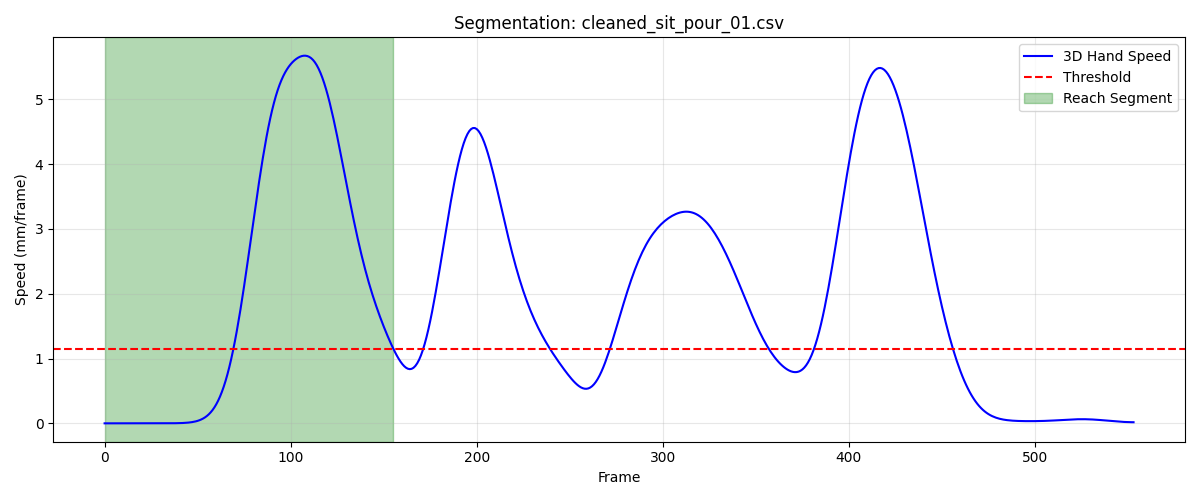

The file beside this chart, header and first rows:
frame, sub_frame, shoulderr_x, shoulderr_y, shoulderr_z, humr1_x, humr1_y, humr1_z, humr2_x, humr2_y, humr2_z, humr3_x, humr3_y, humr3_z, humr4_x, humr4_y, humr4_z, humr5_x, humr5_y, humr5_z, humr6_x, humr6_y, humr6_z, humr7_x
1, 0, 195.7, -599.7, 332.6, 232.7, -565.2, 227.8, 241.1, -545.3, 158.2, 213.5, -611.9, 212.4, 191, -516.9, 216.4, 214.5, -602.5, 154.5, 204.7, -513.2, 161.8, 198.7
2, 0, 195.7, -599.7, 332.7, 232.8, -565.2, 227.8, 241.1, -545.3, 158.3, 213.5, -611.9, 212.5, 191, -516.9, 216.4, 214.5, -602.5, 154.6, 204.7, -513.2, 161.8, 198.7
3, 0, 195.7, -599.7, 332.7, 232.8, -565.2, 227.8, 241.1, -545.3, 158.3, 213.5, -611.8, 212.5, 191, -516.9, 216.4, 214.5, -602.5, 154.6, 204.7, -513.1, 161.9, 198.7
4, 0, 195.7, -599.7, 332.7, 232.8, -565.1, 227.8, 241.1, -545.3, 158.3, 213.5, -611.8, 212.5, 191, -516.9, 216.4, 214.5, -602.5, 154.6, 204.7, -513.1, 161.9, 198.7
5, 0, 195.7, -599.7, 332.7, 232.8, -565.1, 227.8, 241.1, -545.3, 158.3, 213.6, -611.8, 212.5, 191, -516.9, 216.4, 214.5, -602.5, 154.6, 204.8, -513.1, 161.9, 198.7
6, 0, 195.7, -599.8, 332.7, 232.8, -565.2, 227.8, 241.1, -545.3, 158.3, 213.5, -611.8, 212.5, 191, -516.9, 216.4, 214.6, -602.5, 154.6, 204.8, -513.1, 161.9, 198.8
7, 0, 195.7, -599.8, 332.6, 232.8, -565.2, 227.8, 241.1, -545.3, 158.3, 213.5, -611.8, 212.5, 191, -516.9, 216.4, 214.6, -602.5, 154.6, 204.8, -513.1, 161.9, 198.8
8, 0, 195.7, -599.8, 332.6, 232.8, -565.2, 227.8, 241.2, -545.3, 158.3, 213.5, -611.9, 212.5, 191.1, -516.9, 216.4, 214.6, -602.5, 154.6, 204.8, -513.1, 161.9, 198.8
9, 0, 195.7, -599.8, 332.6, 232.8, -565.2, 227.8, 241.2, -545.3, 158.3, 213.5, -611.9, 212.5, 191.1, -516.9, 216.4, 214.6, -602.5, 154.6, 204.8, -513.2, 161.9, 198.9
10, 0, 195.7, -599.8, 332.6, 232.8, -565.3, 227.8, 241.2, -545.3, 158.3, 213.5, -611.9, 212.5, 191.1, -517, 216.4, 214.6, -602.5, 154.6, 204.9, -513.2, 161.9, 198.9
11, 0, 195.7, -599.9, 332.6, 232.7, -565.3, 227.8, 241.2, -545.3, 158.3, 213.4, -611.9, 212.4, 191.1, -517, 216.4, 214.6, -602.5, 154.5, 204.9, -513.2, 161.9, 198.9
12, 0, 195.6, -599.9, 332.6, 232.7, -565.3, 227.8, 241.2, -545.4, 158.3, 213.4, -611.9, 212.4, 191.1, -517, 216.4, 214.5, -602.6, 154.5, 204.9, -513.2, 161.8, 198.9
13, 0, 195.6, -599.9, 332.5, 232.7, -565.3, 227.8, 241.2, -545.4, 158.3, 213.4, -612, 212.4, 191.1, -517, 216.4, 214.5, -602.6, 154.5, 204.9, -513.2, 161.8, 198.9
14, 0, 195.6, -599.8, 332.5, 232.7, -565.3, 227.8, 241.2, -545.4, 158.3, 213.4, -612, 212.4, 191.1, -517, 216.4, 214.5, -602.6, 154.5, 204.9, -513.2, 161.8, 198.9
15, 0, 195.6, -599.8, 332.5, 232.7, -565.3, 227.8, 241.2, -545.4, 158.3, 213.3, -611.9, 212.4, 191.1, -516.9, 216.4, 214.5, -602.6, 154.5, 204.9, -513.2, 161.8, 198.9
16, 0, 195.6, -599.8, 332.5, 232.7, -565.3, 227.8, 241.2, -545.4, 158.3, 213.3, -611.9, 212.4, 191.1, -516.9, 216.4, 214.4, -602.5, 154.5, 204.9, -513.1, 161.8, 198.8
17, 0, 195.6, -599.7, 332.6, 232.7, -565.3, 227.8, 241.1, -545.3, 158.3, 213.3, -611.9, 212.4, 191.1, -516.9, 216.4, 214.4, -602.5, 154.5, 204.9, -513.1, 161.8, 198.8
18, 0, 195.6, -599.6, 332.6, 232.7, -565.2, 227.8, 241.1, -545.3, 158.3, 213.3, -611.8, 212.4, 191.1, -516.8, 216.4, 214.4, -602.5, 154.5, 204.8, -513.1, 161.8, 198.8
19, 0, 195.6, -599.5, 332.6, 232.7, -565.1, 227.8, 241.1, -545.2, 158.2, 213.3, -611.8, 212.4, 191.1, -516.8, 216.4, 214.4, -602.4, 154.5, 204.8, -513, 161.8, 198.7
20, 0, 195.6, -599.5, 332.6, 232.7, -565.1, 227.8, 241.1, -545.2, 158.2, 213.4, -611.7, 212.5, 191.1, -516.7, 216.4, 214.4, -602.4, 154.6, 204.8, -513, 161.8, 198.7
21, 0, 195.6, -599.4, 332.6, 232.7, -565, 227.8, 241.1, -545.1, 158.2, 213.4, -611.6, 212.5, 191.1, -516.7, 216.4, 214.4, -602.3, 154.6, 204.8, -513, 161.8, 198.7
22, 0, 195.6, -599.3, 332.6, 232.7, -564.9, 227.8, 241.1, -545.1, 158.2, 213.4, -611.5, 212.5, 191.1, -516.6, 216.3, 214.4, -602.2, 154.6, 204.8, -512.9, 161.8, 198.7
23, 0, 195.7, -599.3, 332.6, 232.7, -564.9, 227.7, 241.1, -545, 158.2, 213.4, -611.5, 212.5, 191, -516.6, 216.3, 214.4, -602.2, 154.6, 204.7, -512.9, 161.7, 198.8
24, 0, 195.7, -599.2, 332.6, 232.7, -564.8, 227.7, 241.1, -545, 158.2, 213.5, -611.4, 212.5, 191, -516.5, 216.3, 214.5, -602.2, 154.6, 204.7, -512.9, 161.7, 198.8
25, 0, 195.7, -599.2, 332.5, 232.7, -564.8, 227.7, 241.1, -545, 158.2, 213.5, -611.4, 212.5, 191, -516.5, 216.3, 214.5, -602.2, 154.6, 204.8, -512.9, 161.7, 198.9
26, 0, 195.7, -599.2, 332.5, 232.7, -564.8, 227.7, 241.1, -545, 158.2, 213.5, -611.4, 212.4, 191, -516.5, 216.2, 214.6, -602.2, 154.5, 204.8, -512.9, 161.7, 198.9
27, 0, 195.7, -599.2, 332.5, 232.7, -564.8, 227.7, 241.2, -545, 158.1, 213.5, -611.4, 212.4, 191.1, -516.6, 216.2, 214.6, -602.2, 154.5, 204.8, -512.9, 161.7, 199
28, 0, 195.6, -599.3, 332.5, 232.7, -564.8, 227.6, 241.2, -545, 158.1, 213.5, -611.5, 212.4, 191.1, -516.6, 216.2, 214.6, -602.2, 154.5, 204.8, -512.9, 161.6, 199
29, 0, 195.6, -599.3, 332.4, 232.7, -564.9, 227.6, 241.2, -545.1, 158.1, 213.5, -611.5, 212.3, 191.1, -516.6, 216.2, 214.6, -602.2, 154.5, 204.8, -512.9, 161.6, 199.1
30, 0, 195.6, -599.4, 332.4, 232.7, -564.9, 227.6, 241.2, -545.1, 158.1, 213.5, -611.6, 212.3, 191.1, -516.7, 216.1, 214.6, -602.3, 154.4, 204.9, -512.9, 161.6, 199.1
31, 0, 195.6, -599.4, 332.4, 232.7, -565, 227.6, 241.2, -545.1, 158.1, 213.4, -611.6, 212.3, 191.1, -516.7, 216.1, 214.6, -602.3, 154.4, 204.9, -513, 161.6, 199.1
32, 0, 195.6, -599.5, 332.4, 232.7, -565, 227.6, 241.2, -545.2, 158.1, 213.4, -611.7, 212.3, 191.1, -516.7, 216.1, 214.6, -602.4, 154.4, 204.9, -513, 161.6, 199.1
33, 0, 195.6, -599.5, 332.4, 232.7, -565.1, 227.6, 241.2, -545.2, 158.1, 213.4, -611.7, 212.3, 191.1, -516.8, 216.2, 214.6, -602.4, 154.4, 204.9, -513, 161.6, 199.1
34, 0, 195.5, -599.6, 332.4, 232.7, -565.1, 227.7, 241.2, -545.3, 158.1, 213.4, -611.8, 212.3, 191.1, -516.8, 216.2, 214.5, -602.4, 154.4, 204.9, -513.1, 161.7, 199
35, 0, 195.5, -599.6, 332.5, 232.7, -565.2, 227.7, 241.2, -545.3, 158.2, 213.4, -611.8, 212.3, 191.1, -516.8, 216.2, 214.5, -602.5, 154.4, 204.9, -513.1, 161.7, 199
36, 0, 195.5, -599.6, 332.5, 232.7, -565.2, 227.7, 241.2, -545.3, 158.2, 213.4, -611.8, 212.3, 191.1, -516.8, 216.2, 214.5, -602.5, 154.4, 204.9, -513.1, 161.7, 198.9
37, 0, 195.5, -599.6, 332.5, 232.6, -565.2, 227.7, 241.1, -545.3, 158.2, 213.3, -611.8, 212.4, 191.1, -516.8, 216.3, 214.4, -602.5, 154.5, 204.9, -513.1, 161.7, 198.9
38, 0, 195.5, -599.6, 332.6, 232.6, -565.1, 227.8, 241.1, -545.3, 158.2, 213.4, -611.8, 212.4, 191.1, -516.8, 216.3, 214.4, -602.4, 154.5, 204.8, -513.1, 161.8, 198.9
39, 0, 195.6, -599.5, 332.6, 232.6, -565.1, 227.8, 241.1, -545.2, 158.3, 213.4, -611.8, 212.4, 191.1, -516.8, 216.3, 214.4, -602.4, 154.5, 204.8, -513.1, 161.8, 198.8
40, 0, 195.6, -599.5, 332.6, 232.6, -565.1, 227.8, 241.1, -545.2, 158.3, 213.4, -611.7, 212.5, 191.1, -516.7, 216.4, 214.4, -602.4, 154.6, 204.8, -513, 161.8, 198.8
41, 0, 195.6, -599.4, 332.7, 232.7, -565, 227.8, 241.1, -545.2, 158.3, 213.4, -611.7, 212.5, 191.1, -516.7, 216.4, 214.4, -602.4, 154.6, 204.8, -513, 161.8, 198.8
42, 0, 195.6, -599.4, 332.7, 232.7, -565, 227.9, 241.1, -545.1, 158.3, 213.5, -611.6, 212.6, 191.1, -516.7, 216.4, 214.5, -602.3, 154.7, 204.8, -513, 161.8, 198.8
43, 0, 195.7, -599.3, 332.7, 232.7, -564.9, 227.9, 241.1, -545.1, 158.3, 213.5, -611.6, 212.6, 191.1, -516.6, 216.4, 214.5, -602.3, 154.7, 204.8, -513, 161.9, 198.8
44, 0, 195.7, -599.3, 332.8, 232.7, -564.9, 227.9, 241.2, -545.1, 158.4, 213.5, -611.5, 212.6, 191.1, -516.6, 216.5, 214.6, -602.3, 154.7, 204.8, -512.9, 161.9, 198.9
45, 0, 195.7, -599.3, 332.8, 232.8, -564.9, 227.9, 241.2, -545.1, 158.4, 213.6, -611.5, 212.7, 191.1, -516.6, 216.5, 214.6, -602.3, 154.8, 204.9, -512.9, 161.9, 198.9
46, 0, 195.8, -599.3, 332.8, 232.8, -564.8, 227.9, 241.2, -545, 158.4, 213.6, -611.5, 212.7, 191.2, -516.6, 216.5, 214.7, -602.2, 154.8, 204.9, -512.9, 161.9, 199
47, 0, 195.8, -599.3, 332.8, 232.8, -564.8, 227.9, 241.3, -545, 158.4, 213.7, -611.5, 212.7, 191.2, -516.6, 216.4, 214.7, -602.2, 154.8, 204.9, -512.9, 161.9, 199.1
48, 0, 195.8, -599.3, 332.7, 232.9, -564.8, 227.9, 241.3, -545, 158.4, 213.7, -611.5, 212.6, 191.2, -516.6, 216.4, 214.8, -602.3, 154.8, 205, -512.9, 161.9, 199.1
49, 0, 195.8, -599.3, 332.7, 232.9, -564.9, 227.9, 241.4, -545.1, 158.3, 213.7, -611.5, 212.6, 191.3, -516.6, 216.4, 214.8, -602.3, 154.7, 205, -512.9, 161.9, 199.2
50, 0, 195.8, -599.3, 332.7, 232.9, -564.9, 227.9, 241.4, -545.1, 158.3, 213.7, -611.5, 212.6, 191.3, -516.6, 216.4, 214.8, -602.3, 154.7, 205.1, -512.9, 161.8, 199.2
51, 0, 195.8, -599.4, 332.6, 232.9, -565, 227.8, 241.4, -545.1, 158.3, 213.7, -611.6, 212.6, 191.3, -516.6, 216.4, 214.8, -602.3, 154.7, 205.1, -513, 161.8, 199.2
52, 0, 195.8, -599.4, 332.6, 232.9, -565, 227.8, 241.4, -545.1, 158.3, 213.7, -611.6, 212.5, 191.3, -516.7, 216.3, 214.8, -602.4, 154.6, 205.1, -513, 161.8, 199.3
53, 0, 195.8, -599.5, 332.6, 232.9, -565, 227.8, 241.4, -545.2, 158.3, 213.6, -611.7, 212.5, 191.3, -516.7, 216.3, 214.8, -602.4, 154.6, 205.1, -513, 161.8, 199.2
54, 0, 195.8, -599.5, 332.6, 232.9, -565.1, 227.7, 241.4, -545.2, 158.2, 213.6, -611.7, 212.4, 191.3, -516.7, 216.3, 214.8, -602.4, 154.5, 205.1, -513, 161.8, 199.2
55, 0, 195.8, -599.5, 332.5, 232.9, -565.1, 227.7, 241.4, -545.2, 158.2, 213.6, -611.7, 212.4, 191.3, -516.7, 216.3, 214.7, -602.4, 154.5, 205.1, -513, 161.8, 199.2
56, 0, 195.8, -599.5, 332.5, 232.9, -565.1, 227.7, 241.4, -545.2, 158.2, 213.6, -611.7, 212.3, 191.3, -516.7, 216.3, 214.7, -602.4, 154.5, 205.1, -513, 161.7, 199.1
57, 0, 195.8, -599.5, 332.5, 232.9, -565.1, 227.7, 241.3, -545.3, 158.1, 213.5, -611.7, 212.3, 191.3, -516.7, 216.2, 214.6, -602.4, 154.4, 205.1, -513, 161.7, 199
58, 0, 195.8, -599.5, 332.5, 232.8, -565.1, 227.6, 241.3, -545.2, 158.1, 213.5, -611.7, 212.3, 191.3, -516.7, 216.2, 214.6, -602.4, 154.4, 205, -513, 161.7, 199
59, 0, 195.8, -599.4, 332.5, 232.8, -565.1, 227.6, 241.3, -545.2, 158.1, 213.5, -611.7, 212.3, 191.3, -516.7, 216.2, 214.6, -602.4, 154.4, 205, -513, 161.7, 198.9
60, 0, 195.8, -599.4, 332.5, 232.8, -565, 227.6, 241.2, -545.2, 158.1, 213.5, -611.7, 212.3, 191.2, -516.7, 216.2, 214.5, -602.3, 154.4, 204.9, -513, 161.7, 198.8
... 96 more rows
